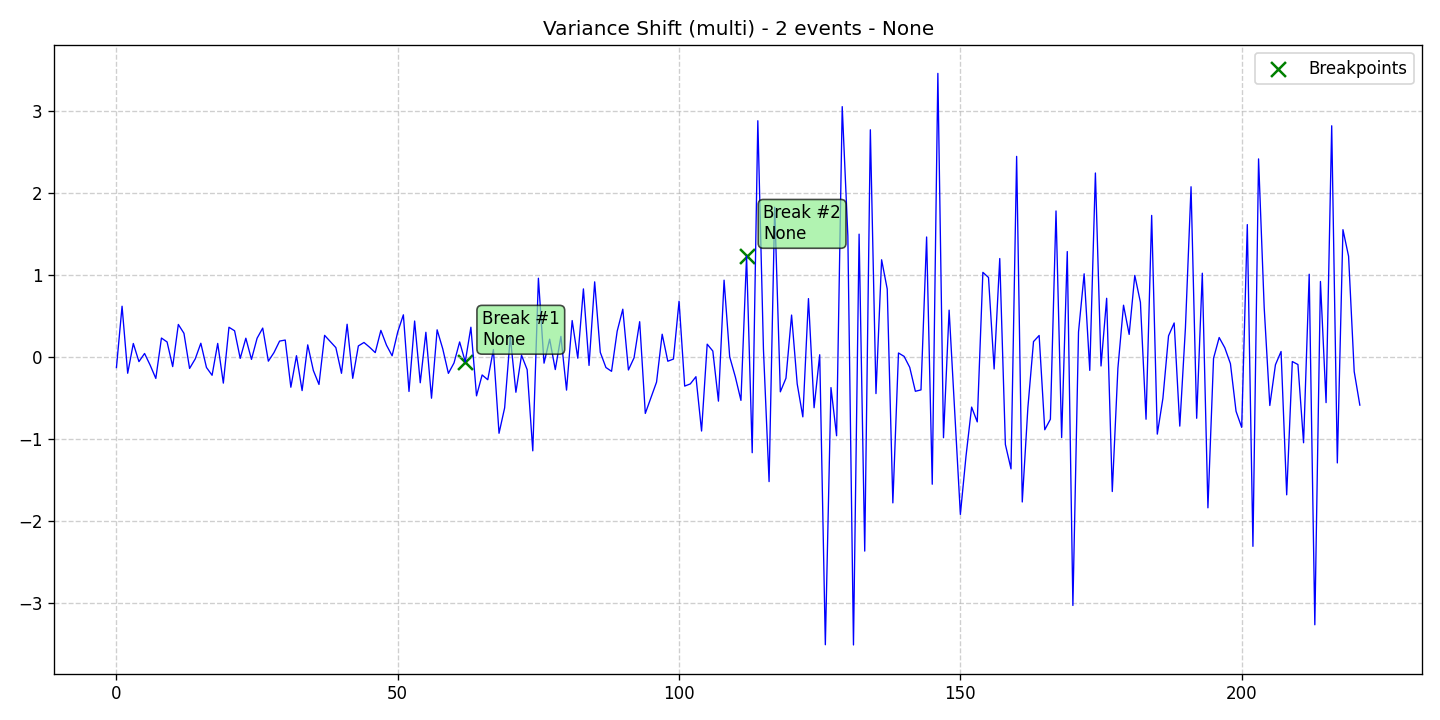

The file beside this chart, header and first rows:
data, stationary, det_lin_up, det_lin_down, det_quad, det_cubic, det_exp, det_damped, stoc_trend, volatility, single_seas, multiple_seas, point_anom_single, point_anom_multi, collect_anom, context_anom, mean_shift, var_shift, trend_shift, date, is_break, is_anomaly, is_multi, location_beginning
-0.132, 0, 0, 0, 0, 0, 0, 0, 0, 0, 0, 0, 0, 0, 0, 0, 0, 1, 0, 2020-01-01, 0, 0, 1, 0
0.6153, 0, 0, 0, 0, 0, 0, 0, 0, 0, 0, 0, 0, 0, 0, 0, 0, 1, 0, 2020-01-02, 0, 0, 1, 0
-0.2018, 0, 0, 0, 0, 0, 0, 0, 0, 0, 0, 0, 0, 0, 0, 0, 0, 1, 0, 2020-01-03, 0, 0, 1, 0
0.161, 0, 0, 0, 0, 0, 0, 0, 0, 0, 0, 0, 0, 0, 0, 0, 0, 1, 0, 2020-01-04, 0, 0, 1, 0
-0.06013, 0, 0, 0, 0, 0, 0, 0, 0, 0, 0, 0, 0, 0, 0, 0, 0, 1, 0, 2020-01-05, 0, 0, 1, 0
0.03939, 0, 0, 0, 0, 0, 0, 0, 0, 0, 0, 0, 0, 0, 0, 0, 0, 1, 0, 2020-01-06, 0, 0, 1, 0
-0.1041, 0, 0, 0, 0, 0, 0, 0, 0, 0, 0, 0, 0, 0, 0, 0, 0, 1, 0, 2020-01-07, 0, 0, 1, 0
-0.2649, 0, 0, 0, 0, 0, 0, 0, 0, 0, 0, 0, 0, 0, 0, 0, 0, 1, 0, 2020-01-08, 0, 0, 1, 0
0.2275, 0, 0, 0, 0, 0, 0, 0, 0, 0, 0, 0, 0, 0, 0, 0, 0, 1, 0, 2020-01-09, 0, 0, 1, 0
0.1797, 0, 0, 0, 0, 0, 0, 0, 0, 0, 0, 0, 0, 0, 0, 0, 0, 1, 0, 2020-01-10, 0, 0, 1, 0
-0.1207, 0, 0, 0, 0, 0, 0, 0, 0, 0, 0, 0, 0, 0, 0, 0, 0, 1, 0, 2020-01-11, 0, 0, 1, 0
0.3931, 0, 0, 0, 0, 0, 0, 0, 0, 0, 0, 0, 0, 0, 0, 0, 0, 1, 0, 2020-01-12, 0, 0, 1, 0
0.2852, 0, 0, 0, 0, 0, 0, 0, 0, 0, 0, 0, 0, 0, 0, 0, 0, 1, 0, 2020-01-13, 0, 0, 1, 0
-0.1432, 0, 0, 0, 0, 0, 0, 0, 0, 0, 0, 0, 0, 0, 0, 0, 0, 1, 0, 2020-01-14, 0, 0, 1, 0
-0.02753, 0, 0, 0, 0, 0, 0, 0, 0, 0, 0, 0, 0, 0, 0, 0, 0, 1, 0, 2020-01-15, 0, 0, 1, 0
0.1641, 0, 0, 0, 0, 0, 0, 0, 0, 0, 0, 0, 0, 0, 0, 0, 0, 1, 0, 2020-01-16, 0, 0, 1, 0
-0.1312, 0, 0, 0, 0, 0, 0, 0, 0, 0, 0, 0, 0, 0, 0, 0, 0, 1, 0, 2020-01-17, 0, 0, 1, 0
-0.2265, 0, 0, 0, 0, 0, 0, 0, 0, 0, 0, 0, 0, 0, 0, 0, 0, 1, 0, 2020-01-18, 0, 0, 1, 0
0.1618, 0, 0, 0, 0, 0, 0, 0, 0, 0, 0, 0, 0, 0, 0, 0, 0, 1, 0, 2020-01-19, 0, 0, 1, 0
-0.3221, 0, 0, 0, 0, 0, 0, 0, 0, 0, 0, 0, 0, 0, 0, 0, 0, 1, 0, 2020-01-20, 0, 0, 1, 0
0.359, 0, 0, 0, 0, 0, 0, 0, 0, 0, 0, 0, 0, 0, 0, 0, 0, 1, 0, 2020-01-21, 0, 0, 1, 0
0.316, 0, 0, 0, 0, 0, 0, 0, 0, 0, 0, 0, 0, 0, 0, 0, 0, 1, 0, 2020-01-22, 0, 0, 1, 0
-0.02077, 0, 0, 0, 0, 0, 0, 0, 0, 0, 0, 0, 0, 0, 0, 0, 0, 1, 0, 2020-01-23, 0, 0, 1, 0
0.2255, 0, 0, 0, 0, 0, 0, 0, 0, 0, 0, 0, 0, 0, 0, 0, 0, 1, 0, 2020-01-24, 0, 0, 1, 0
-0.03307, 0, 0, 0, 0, 0, 0, 0, 0, 0, 0, 0, 0, 0, 0, 0, 0, 1, 0, 2020-01-25, 0, 0, 1, 0
0.2253, 0, 0, 0, 0, 0, 0, 0, 0, 0, 0, 0, 0, 0, 0, 0, 0, 1, 0, 2020-01-26, 0, 0, 1, 0
0.3489, 0, 0, 0, 0, 0, 0, 0, 0, 0, 0, 0, 0, 0, 0, 0, 0, 1, 0, 2020-01-27, 0, 0, 1, 0
-0.05446, 0, 0, 0, 0, 0, 0, 0, 0, 0, 0, 0, 0, 0, 0, 0, 0, 1, 0, 2020-01-28, 0, 0, 1, 0
0.04988, 0, 0, 0, 0, 0, 0, 0, 0, 0, 0, 0, 0, 0, 0, 0, 0, 1, 0, 2020-01-29, 0, 0, 1, 0
0.1903, 0, 0, 0, 0, 0, 0, 0, 0, 0, 0, 0, 0, 0, 0, 0, 0, 1, 0, 2020-01-30, 0, 0, 1, 0
0.203, 0, 0, 0, 0, 0, 0, 0, 0, 0, 0, 0, 0, 0, 0, 0, 0, 1, 0, 2020-01-31, 0, 0, 1, 0
-0.3721, 0, 0, 0, 0, 0, 0, 0, 0, 0, 0, 0, 0, 0, 0, 0, 0, 1, 0, 2020-02-01, 0, 0, 1, 0
0.01219, 0, 0, 0, 0, 0, 0, 0, 0, 0, 0, 0, 0, 0, 0, 0, 0, 1, 0, 2020-02-02, 0, 0, 1, 0
-0.4131, 0, 0, 0, 0, 0, 0, 0, 0, 0, 0, 0, 0, 0, 0, 0, 0, 1, 0, 2020-02-03, 0, 0, 1, 0
0.1444, 0, 0, 0, 0, 0, 0, 0, 0, 0, 0, 0, 0, 0, 0, 0, 0, 1, 0, 2020-02-04, 0, 0, 1, 0
-0.1679, 0, 0, 0, 0, 0, 0, 0, 0, 0, 0, 0, 0, 0, 0, 0, 0, 1, 0, 2020-02-05, 0, 0, 1, 0
-0.3383, 0, 0, 0, 0, 0, 0, 0, 0, 0, 0, 0, 0, 0, 0, 0, 0, 1, 0, 2020-02-06, 0, 0, 1, 0
0.2601, 0, 0, 0, 0, 0, 0, 0, 0, 0, 0, 0, 0, 0, 0, 0, 0, 1, 0, 2020-02-07, 0, 0, 1, 0
0.1855, 0, 0, 0, 0, 0, 0, 0, 0, 0, 0, 0, 0, 0, 0, 0, 0, 1, 0, 2020-02-08, 0, 0, 1, 0
0.1106, 0, 0, 0, 0, 0, 0, 0, 0, 0, 0, 0, 0, 0, 0, 0, 0, 1, 0, 2020-02-09, 0, 0, 1, 0
-0.2025, 0, 0, 0, 0, 0, 0, 0, 0, 0, 0, 0, 0, 0, 0, 0, 0, 1, 0, 2020-02-10, 0, 0, 1, 0
0.3957, 0, 0, 0, 0, 0, 0, 0, 0, 0, 0, 0, 0, 0, 0, 0, 0, 1, 0, 2020-02-11, 0, 0, 1, 0
-0.2636, 0, 0, 0, 0, 0, 0, 0, 0, 0, 0, 0, 0, 0, 0, 0, 0, 1, 0, 2020-02-12, 0, 0, 1, 0
0.1314, 0, 0, 0, 0, 0, 0, 0, 0, 0, 0, 0, 0, 0, 0, 0, 0, 1, 0, 2020-02-13, 0, 0, 1, 0
0.1734, 0, 0, 0, 0, 0, 0, 0, 0, 0, 0, 0, 0, 0, 0, 0, 0, 1, 0, 2020-02-14, 0, 0, 1, 0
0.1151, 0, 0, 0, 0, 0, 0, 0, 0, 0, 0, 0, 0, 0, 0, 0, 0, 1, 0, 2020-02-15, 0, 0, 1, 0
0.04989, 0, 0, 0, 0, 0, 0, 0, 0, 0, 0, 0, 0, 0, 0, 0, 0, 1, 0, 2020-02-16, 0, 0, 1, 0
0.3208, 0, 0, 0, 0, 0, 0, 0, 0, 0, 0, 0, 0, 0, 0, 0, 0, 1, 0, 2020-02-17, 0, 0, 1, 0
0.1403, 0, 0, 0, 0, 0, 0, 0, 0, 0, 0, 0, 0, 0, 0, 0, 0, 1, 0, 2020-02-18, 0, 0, 1, 0
0.01115, 0, 0, 0, 0, 0, 0, 0, 0, 0, 0, 0, 0, 0, 0, 0, 0, 1, 0, 2020-02-19, 0, 0, 1, 0
0.3023, 0, 0, 0, 0, 0, 0, 0, 0, 0, 0, 0, 0, 0, 0, 0, 0, 1, 0, 2020-02-20, 0, 0, 1, 0
0.5106, 0, 0, 0, 0, 0, 0, 0, 0, 0, 0, 0, 0, 0, 0, 0, 0, 1, 0, 2020-02-21, 0, 0, 1, 0
-0.4237, 0, 0, 0, 0, 0, 0, 0, 0, 0, 0, 0, 0, 0, 0, 0, 0, 1, 0, 2020-02-22, 0, 0, 1, 0
0.4348, 0, 0, 0, 0, 0, 0, 0, 0, 0, 0, 0, 0, 0, 0, 0, 0, 1, 0, 2020-02-23, 0, 0, 1, 0
-0.3178, 0, 0, 0, 0, 0, 0, 0, 0, 0, 0, 0, 0, 0, 0, 0, 0, 1, 0, 2020-02-24, 0, 0, 1, 0
0.2977, 0, 0, 0, 0, 0, 0, 0, 0, 0, 0, 0, 0, 0, 0, 0, 0, 1, 0, 2020-02-25, 0, 0, 1, 0
-0.506, 0, 0, 0, 0, 0, 0, 0, 0, 0, 0, 0, 0, 0, 0, 0, 0, 1, 0, 2020-02-26, 0, 0, 1, 0
0.3277, 0, 0, 0, 0, 0, 0, 0, 0, 0, 0, 0, 0, 0, 0, 0, 0, 1, 0, 2020-02-27, 0, 0, 1, 0
0.09532, 0, 0, 0, 0, 0, 0, 0, 0, 0, 0, 0, 0, 0, 0, 0, 0, 1, 0, 2020-02-28, 0, 0, 1, 0
-0.2032, 0, 0, 0, 0, 0, 0, 0, 0, 0, 0, 0, 0, 0, 0, 0, 0, 1, 0, 2020-02-29, 0, 0, 1, 0
... 162 more rows
